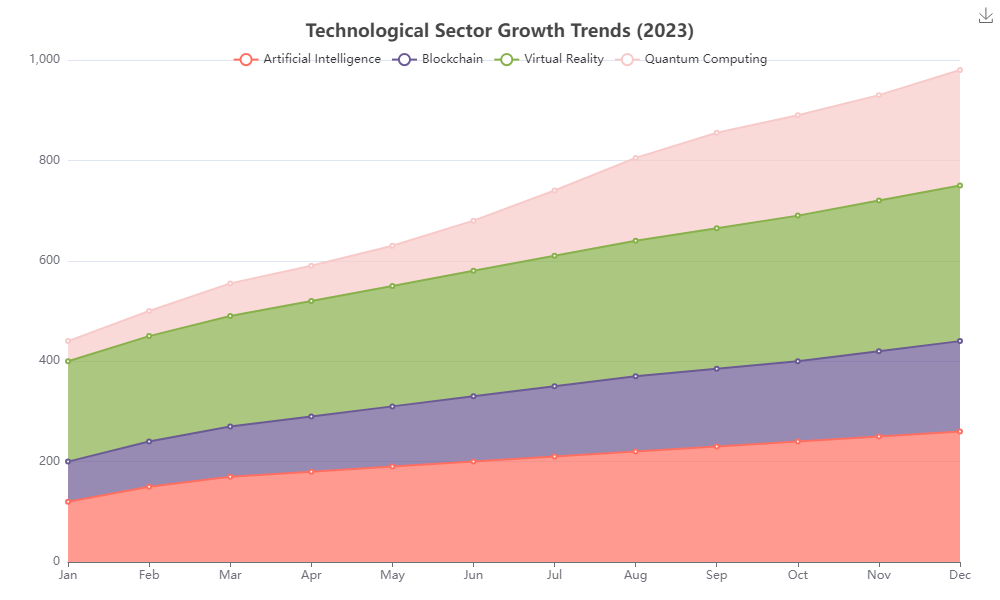

The file beside this chart, header and first rows:
Month, Artificial Intelligence, Blockchain, Virtual Reality, Quantum Computing
Jan, 120, 80, 200, 40
Feb, 150, 90, 210, 50
Mar, 170, 100, 220, 65
Apr, 180, 110, 230, 70
May, 190, 120, 240, 80
Jun, 200, 130, 250, 100
Jul, 210, 140, 260, 130
Aug, 220, 150, 270, 165
Sep, 230, 155, 280, 190
Oct, 240, 160, 290, 200
Nov, 250, 170, 300, 210
Dec, 260, 180, 310, 230
